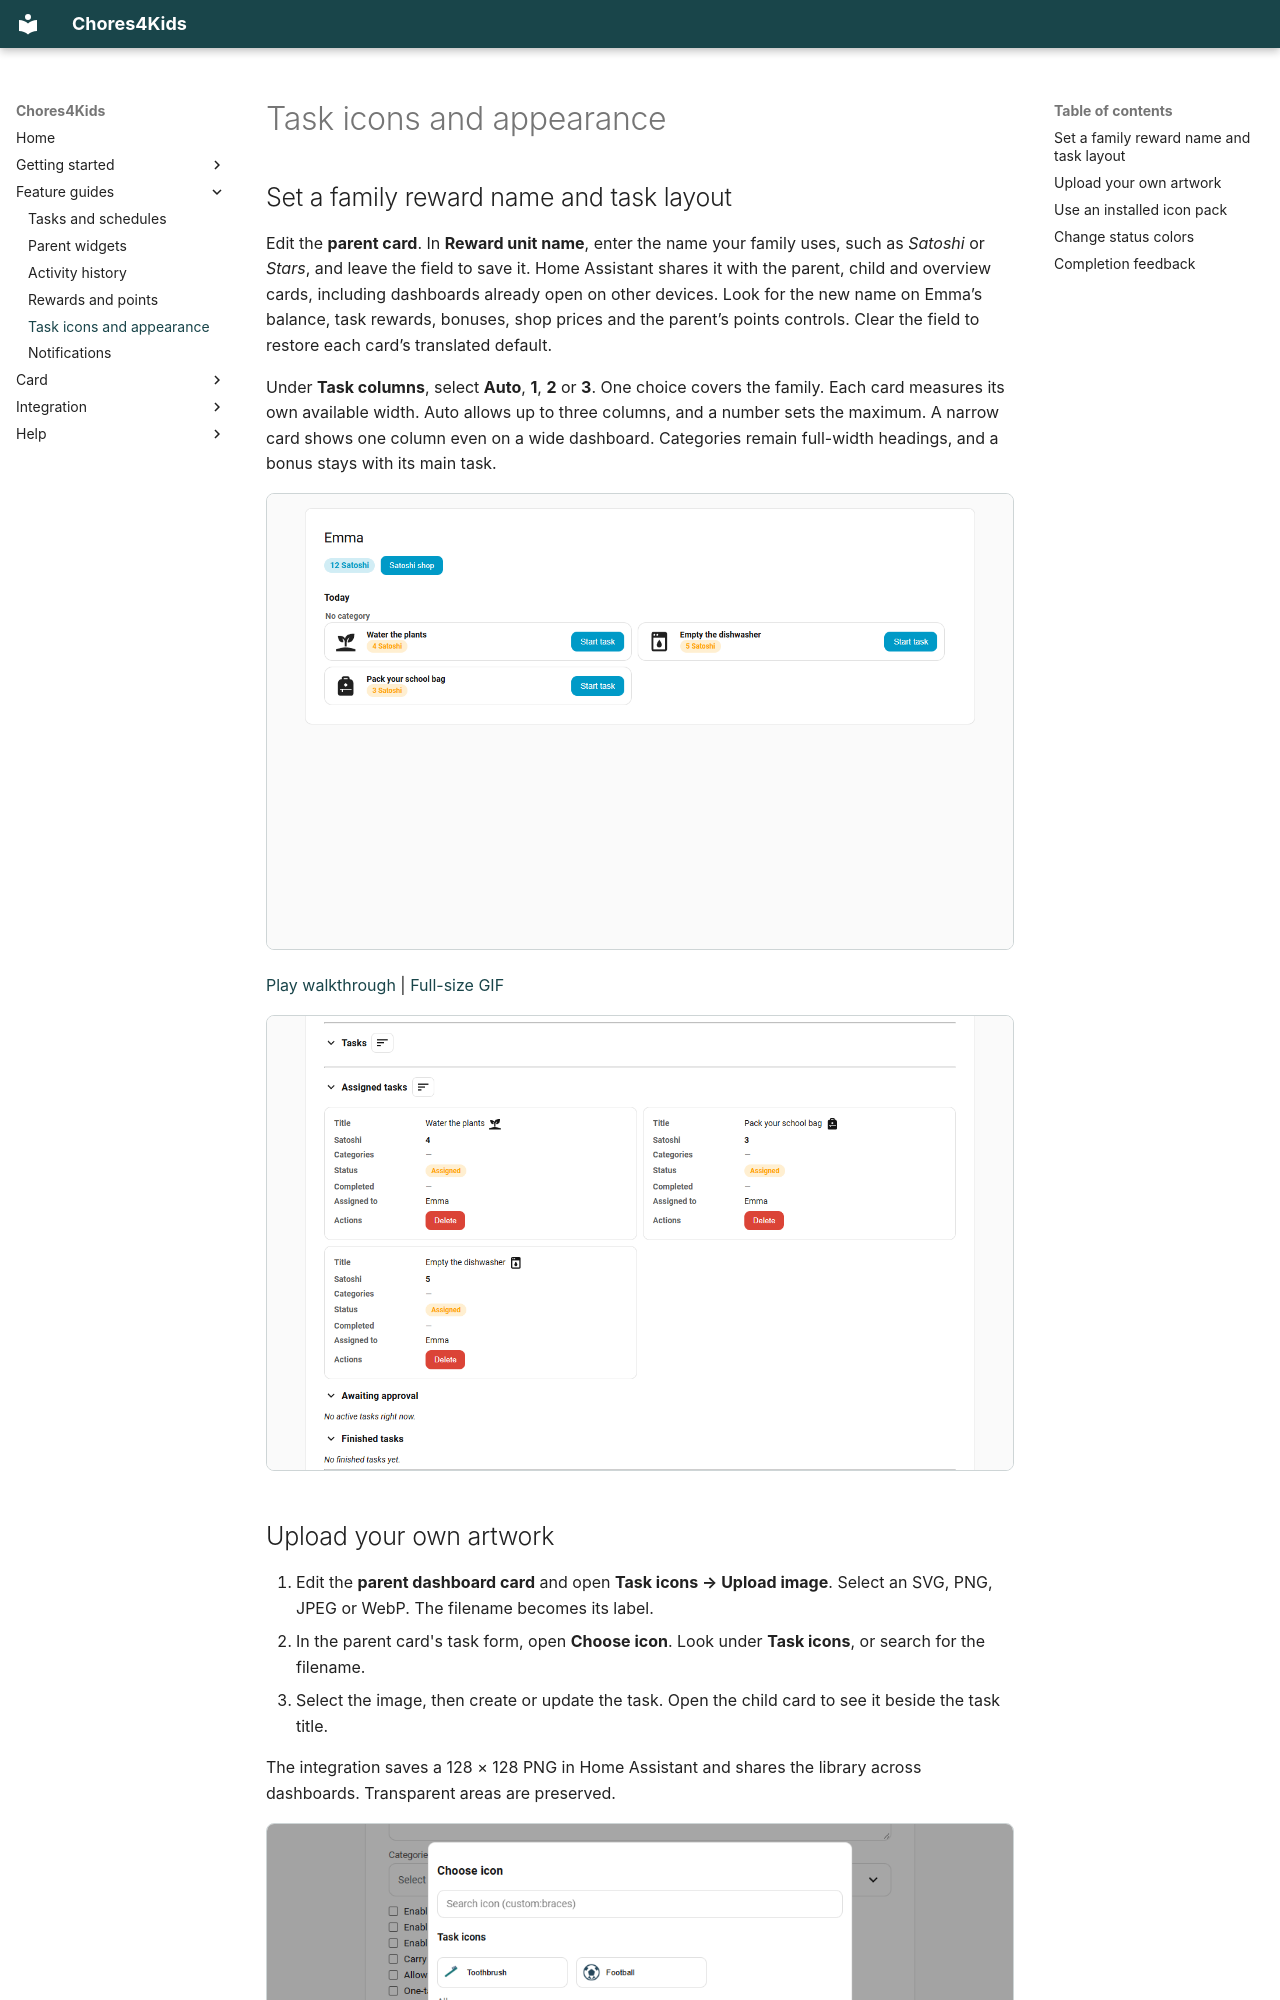

repository: qlerup/chores4kids · page: card/features/appearance.html · generator: mkdocs

# Task icons and appearance

## Set a family reward name and task layout

Edit the **parent card**. In **Reward unit name**, enter the name your family uses, such as *Satoshi* or *Stars*, and leave the field to save it. Home Assistant shares it with the parent, child and overview cards, including dashboards already open on other devices. Look for the new name on Emma’s balance, task rewards, bonuses, shop prices and the parent’s points controls. Clear the field to restore each card’s translated default.

Under **Task columns**, select **Auto**, **1**, **2** or **3**. One choice covers the family. Each card measures its own available width. Auto allows up to three columns, and a number sets the maximum. A narrow card shows one column even on a wide dashboard. Categories remain full-width headings, and a bonus stays with its main task.

[![Emma’s dashboard with rewards in Satoshi and tasks in two columns](../../images/family-task-layout.png)](../../images/family-task-settings.gif)

[Play walkthrough](../../images/family-task-settings.gif) | [Full-size GIF](../../images/family-task-settings.gif)

![The parent’s assigned tasks use the same two-column setting and Satoshi label](../../images/family-parent-layout.png)
